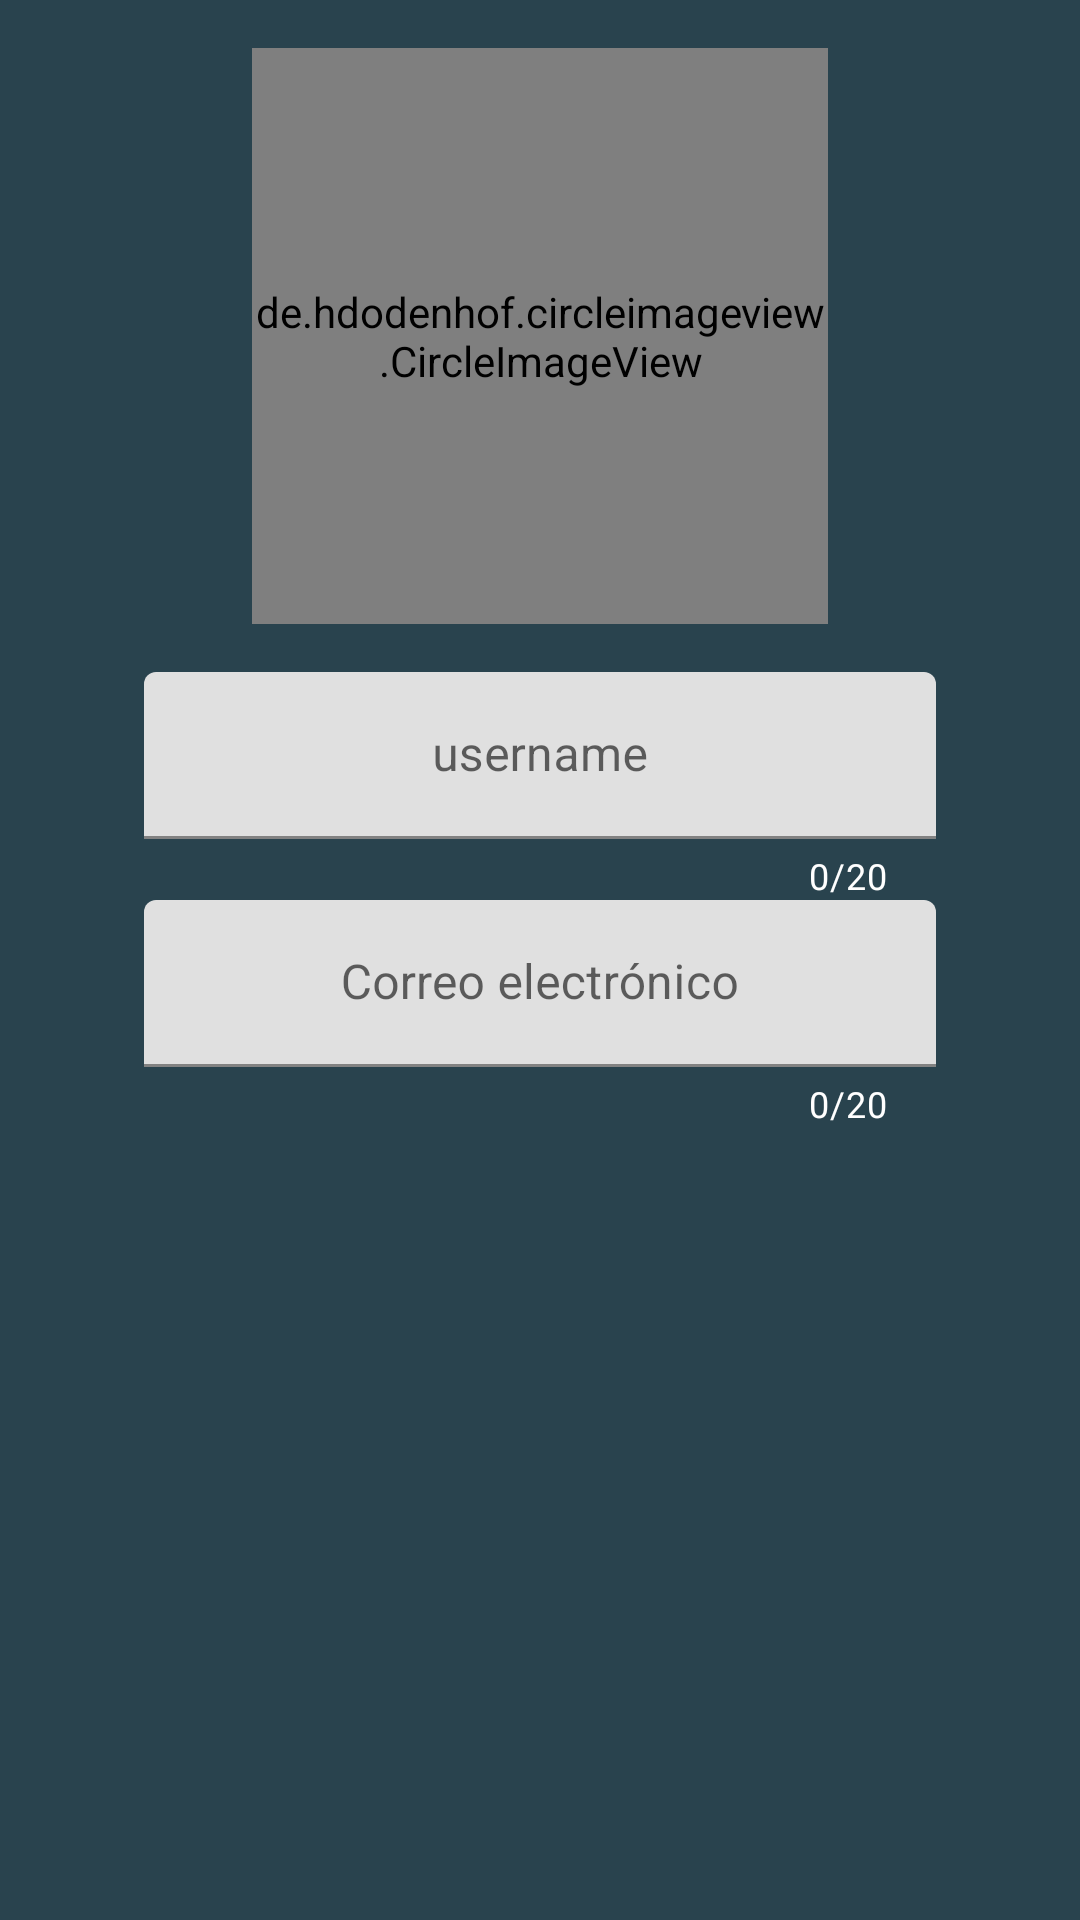

The Android layout XML behind this screen, and the referenced resources:
<!-- AndroidManifest.xml: application theme Theme.Texting -->
<!-- res/layout/activity_profile.xml -->
<?xml version="1.0" encoding="utf-8"?>
<LinearLayout xmlns:android="http://schemas.android.com/apk/res/android"
    xmlns:app="http://schemas.android.com/apk/res-auto"
    xmlns:tools="http://schemas.android.com/tools"
    android:layout_width="match_parent"
    android:layout_height="match_parent"
    android:orientation="vertical"
    android:gravity="center_horizontal"
    android:paddingStart="@dimen/margin_horizontal_profile"
    android:paddingEnd="@dimen/margin_horizontal_profile"
    android:background="@color/primaryDarkColor"
    tools:context=".profileModule.view.ProfileActivity">
    <FrameLayout
        android:layout_width="wrap_content"
        android:layout_height="wrap_content"
        android:padding="@dimen/padding_vertical_imgProfile">
        <de.hdodenhof.circleimageview.CircleImageView
            android:id="@+id/ivProfile"
            android:layout_width="@dimen/profile_size_img"
            android:layout_height="@dimen/profile_size_img"
            android:src="@drawable/ic_upload"
            app:civ_border_width="@dimen/common_border_img"
            app:civ_border_color="@color/blue_100"/>
        <ImageButton
            android:id="@+id/btnEditPhoto"
            android:layout_width="wrap_content"
            android:layout_height="wrap_content"
            android:layout_gravity="center"
            android:contentDescription="@string/description_img_profile"
            android:src="@android:drawable/ic_menu_upload"
            android:background="?attr/selectableItemBackgroundBorderless"
            android:visibility="gone"/>
        <ProgressBar
            android:id="@+id/progressBarImage"
            android:layout_width="wrap_content"
            android:layout_height="wrap_content"
            style="?android:attr/progressBarStyleSmall"
            android:layout_gravity="center"
            android:visibility="gone"/>
    </FrameLayout>
    <FrameLayout
        android:layout_width="match_parent"
        android:layout_height="wrap_content">
        <com.google.android.material.textfield.TextInputLayout
            android:layout_width="match_parent"
            android:layout_height="wrap_content"
            app:counterMaxLength="@integer/maxLength_username"
            app:counterTextColor="@color/white"
            app:counterEnabled="true">
            <com.google.android.material.textfield.TextInputEditText
                android:id="@+id/etUsername"
                android:layout_width="match_parent"
                android:layout_height="wrap_content"
                android:hint="@string/profile_hint_username"
                android:gravity="center"
                android:maxLength="@integer/maxLength_username"
                android:imeOptions="actionDone"
                android:enabled="false"/>
        </com.google.android.material.textfield.TextInputLayout>
        <ProgressBar
            android:id="@+id/progressBar"
            android:layout_width="wrap_content"
            android:layout_height="wrap_content"
            style="?android:attr/progressBarStyleSmall"
            android:layout_gravity="center"
            android:visibility="gone"/>
    </FrameLayout>
    <com.google.android.material.textfield.TextInputLayout
        android:layout_width="match_parent"
        android:layout_height="wrap_content"
        app:counterMaxLength="@integer/maxLength_username"
        app:counterTextColor="@color/white"
        app:counterEnabled="true">
        <com.google.android.material.textfield.TextInputEditText
            android:id="@+id/etEmail"
            android:layout_width="match_parent"
            android:layout_height="wrap_content"
            android:hint="@string/common_label_email"
            android:gravity="center"
            android:maxLength="@integer/maxLength_username"
            android:imeOptions="actionDone"
            android:enabled="false"/>
    </com.google.android.material.textfield.TextInputLayout>
</LinearLayout>
<!-- resources referenced by this layout -->
<resources>
  <color name="blue_100">#bbdefb</color>
  <color name="primaryDarkColor">#29434e</color>
  <color name="white">#fff</color>
  <dimen name="common_border_img">1dp</dimen>
  <dimen name="margin_horizontal_profile">48dp</dimen>
  <dimen name="padding_vertical_imgProfile">16dp</dimen>
  <dimen name="profile_size_img">192dp</dimen>
  <!-- drawable ic_upload (drawable) -->
  <vector xmlns:android="http://schemas.android.com/apk/res/android"
      android:height="128dp"
      android:width="128dp"
      android:viewportWidth="24"
      android:viewportHeight="24">
      <path android:fillColor="#000"
          android:pathData="M9,16V10H5L12,3L19,10H15V16H9M5,20V18H19V20H5Z" />
  </vector>
  <integer name="maxLength_username">20</integer>
  <string name="common_label_email">Correo electrónico</string>
  <string name="description_img_profile">Imagen de perfil de usuario.</string>
  <string name="profile_hint_username">username</string>
  <style name="Theme.Texting" parent="Base.MaterialThemeBuilder">
          
          <item name="colorPrimary">@color/primaryColor</item>
          <item name="colorPrimaryVariant">@color/primaryDarkColor</item>
          <item name="colorOnPrimary">@color/primaryTextColor</item>
          <item name="android:textColor">@color/white</item>
          
          <item name="colorSecondary">@color/secondaryColor</item>
          <item name="colorSecondaryVariant">@color/secondaryDarkColor</item>
          <item name="colorOnSecondary">@color/secondaryTextColor</item>
          <item name="backgroundColor">@color/colorBackground</item>
          <item name="colorOnBackground">@color/primaryTextColor</item>
          
          <item name="alertDialogTheme">@style/MyAlertDialog</item>
          <item name="actionMenuTextColor">@color/colorPrimaryDark</item>
  
      </style>
  <style name="Base.MaterialThemeBuilder" parent="Theme.MaterialComponents.DayNight.DarkActionBar">
          
          <item name="android:statusBarColor">?colorPrimaryVariant</item>
          <item name="android:navigationBarColor">?colorPrimary</item>
          <item name="android:windowLightNavigationBar" tools:ignore="NewApi">true</item>
          <item name="android:navigationBarDividerColor" tools:ignore="NewApi">?colorControlHighlight</item>
  
          <item name="colorPrimaryDark">?colorPrimaryVariant</item>
          <item name="colorAccent">?colorSecondary</item>
      </style>
  <color name="primaryColor">#546e7a</color>
  <color name="primaryTextColor">#B8B8B8</color>
  <color name="secondaryColor">#00e676</color>
  <color name="secondaryDarkColor">#00b248</color>
  <color name="secondaryTextColor">#000000</color>
  <color name="colorBackground">#131c21</color>
  <style name="MyAlertDialog" parent="ThemeOverlay.AppCompat.Dialog.Alert">
          <item name="android:windowBackground">@color/primaryDarkColor</item>
          <item name="colorPrimary">@color/secondaryDarkColor</item>
      </style>
  <!-- not gathered from this repository: default colours our renderer supplied (Android Studio template values) -->
  <color name="colorPrimaryDark">#FF3700B3</color>
</resources>
